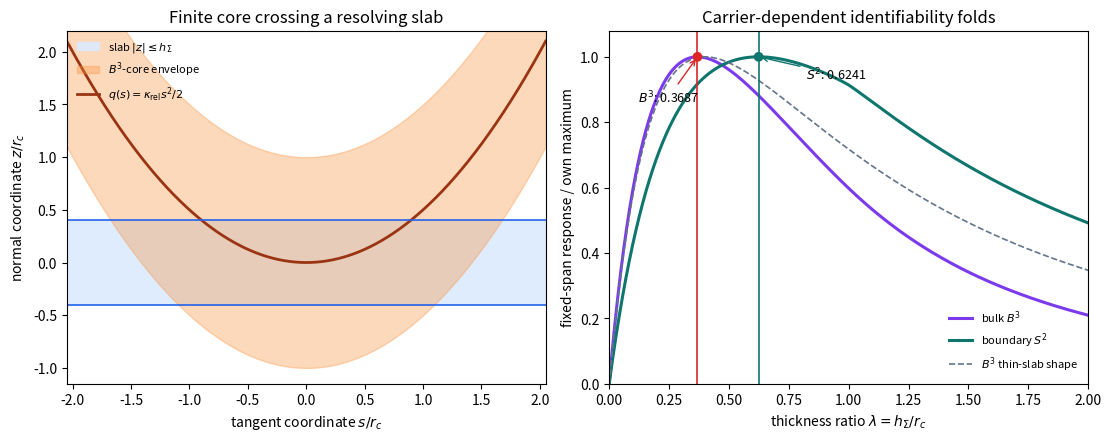

Python code for this plot:
#!/usr/bin/env python3
"""Exact finite-slab overlap for a quadratic tangency and isotropic B^3 core."""

from __future__ import annotations

import json
import math
from pathlib import Path


def p1(x: float, lam: float) -> float:
    return 2.0 * lam * ((1.0 - lam * lam / 3.0) * x - x**5 / 5.0)


def p2(x: float, lam: float) -> float:
    return (
        (lam - lam**3 / 3.0 + 2.0 / 3.0) * x
        + (lam * lam - 1.0) * x**3 / 3.0
        - lam * x**5 / 5.0
        + x**7 / 21.0
    )


def i_exact(lam: float) -> float:
    if lam < 0:
        raise ValueError("lambda must be nonnegative")
    if lam <= 1.0:
        a = math.sqrt(max(0.0, 1.0 - lam))
        b = math.sqrt(1.0 + lam)
        return p1(a, lam) + p2(b, lam) - p2(a, lam)
    a = math.sqrt(lam - 1.0)
    b = math.sqrt(lam + 1.0)
    return 4.0 * a / 3.0 + p2(b, lam) - p2(a, lam)


def f_exact(lam: float) -> float:
    return 2.0 * math.sqrt(2.0) * math.pi * i_exact(lam)


def fixed_span_measure(lam: float) -> float:
    return f_exact(lam) / (1.0 + lam) ** 3.5


def i_surface(lam: float) -> float:
    """Positive-s overlap integral for a uniform S^2 boundary carrier."""
    if lam < 0:
        raise ValueError("lambda must be nonnegative")
    a = math.sqrt(abs(1.0 - lam))
    b = math.sqrt(1.0 + lam)

    def primitive(x: float) -> float:
        return (1.0 + lam) * x - x**3 / 3.0

    plateau = 2.0 * lam * a if lam <= 1.0 else 2.0 * a
    return plateau + primitive(b) - primitive(a)


def f_surface(lam: float) -> float:
    return 4.0 * math.pi * math.sqrt(2.0) * i_surface(lam)


def fixed_span_surface(lam: float) -> float:
    return f_surface(lam) / (1.0 + lam) ** 2.5


def golden_max(fn, lo: float, hi: float, tol: float = 1e-14):
    phi = (1.0 + math.sqrt(5.0)) / 2.0
    c = hi - (hi - lo) / phi
    d = lo + (hi - lo) / phi
    fc, fd = fn(c), fn(d)
    while hi - lo > tol * max(1.0, abs(c), abs(d)):
        if fc > fd:
            hi, d, fd = d, c, fc
            c = hi - (hi - lo) / phi
            fc = fn(c)
        else:
            lo, c, fc = c, d, fd
            d = lo + (hi - lo) / phi
            fd = fn(d)
    x = (lo + hi) / 2.0
    return x, fn(x)


def bisect_root(fn, lo: float, hi: float, iterations: int = 100) -> float:
    flo = fn(lo)
    for _ in range(iterations):
        mid = (lo + hi) / 2.0
        fm = fn(mid)
        if flo * fm <= 0.0:
            hi = mid
        else:
            lo, flo = mid, fm
    return (lo + hi) / 2.0


def main() -> None:
    t_bulk = bisect_root(lambda t: 3.0 * t**5 + 5.0 * t**3 - 2.0, 0.0, 1.0)
    lam_star = (1.0 - t_bulk**2) / (1.0 + t_bulk**2)
    h_star = fixed_span_measure(lam_star)
    t_surface = bisect_root(lambda t: 5.0 * t**3 + 3.0 * t - 2.0, 0.0, 1.0)
    lam_surface_star = (1.0 - t_surface**2) / (1.0 + t_surface**2)
    h_surface_star = fixed_span_surface(lam_surface_star)
    thin_slope = 16.0 * math.pi * math.sqrt(2.0) / 5.0
    thin_surface_slope = 8.0 * math.pi * math.sqrt(2.0)
    checks = {
        "bulk_B3_lambda_star": lam_star,
        "bulk_B3_fixed_span_measure_max": h_star,
        "boundary_S2_lambda_star": lam_surface_star,
        "boundary_S2_fixed_span_measure_max": h_surface_star,
        "boundary_S2_fold_polynomial_residual": 5.0 * t_surface**3 + 3.0 * t_surface - 2.0,
        "boundary_minus_bulk_fold": lam_surface_star - lam_star,
        "thin_prediction_lambda": 0.4,
        "bulk_B3_fold_shift_from_thin": lam_star - 0.4,
        "bulk_B3_F_at_lambda_star": f_exact(lam_star),
        "bulk_B3_small_lambda_ratio_F_over_lambda": f_exact(1e-7) / 1e-7,
        "bulk_B3_thin_slope": thin_slope,
        "bulk_B3_small_lambda_relative_error": f_exact(1e-7) / (thin_slope * 1e-7) - 1.0,
        "bulk_B3_continuity_at_one": f_exact(1.0 - 1e-10) - f_exact(1.0 + 1e-10),
        "bulk_B3_large_lambda_scaled": f_exact(100.0) / math.sqrt(100.0),
        "boundary_S2_thin_slope": thin_surface_slope,
        "boundary_S2_small_lambda_relative_error": f_surface(1e-7) / (thin_surface_slope * 1e-7) - 1.0,
        "boundary_S2_continuity_at_one": f_surface(1.0 - 1e-10) - f_surface(1.0 + 1e-10),
    }
    Path("exact_finite_slab_fold.json").write_text(
        json.dumps(checks, indent=2, sort_keys=True) + "\n", encoding="utf-8"
    )

    import matplotlib.pyplot as plt
    import numpy as np

    fig, axes = plt.subplots(1, 2, figsize=(11.0, 4.3), constrained_layout=True)

    # Local geometry in units r_c = kappa_rel = 1.
    ax = axes[0]
    lam_geom = 0.4
    s = np.linspace(-2.05, 2.05, 800)
    q = 0.5 * s * s
    ax.fill_between(s, -lam_geom, lam_geom, color="#dbeafe", alpha=0.9, label=r"slab $|z|\leq h_\Sigma$")
    ax.fill_between(s, q - 1.0, q + 1.0, color="#fb923c", alpha=0.35, label=r"$B^3$-core envelope")
    ax.plot(s, q, color="#9a3412", lw=2.0, label=r"$q(s)=\kappa_{\rm rel}s^2/2$")
    ax.axhline(lam_geom, color="#2563eb", lw=1.2)
    ax.axhline(-lam_geom, color="#2563eb", lw=1.2)
    ax.set(xlim=(-2.05, 2.05), ylim=(-1.15, 2.2), xlabel=r"tangent coordinate $s/r_c$", ylabel=r"normal coordinate $z/r_c$", title="Finite core crossing a resolving slab")
    ax.legend(frameon=False, fontsize=8, loc="upper left")

    ax = axes[1]
    lams = np.linspace(0.0, 2.0, 1001)
    vals = np.array([fixed_span_measure(float(v)) for v in lams])
    surface_vals = np.array([fixed_span_surface(float(v)) for v in lams])
    thin = thin_slope * lams / (1.0 + lams) ** 3.5
    # Normalize each curve by its own maximum: their measures have different dimensions.
    ax.plot(lams, vals / h_star, color="#7c3aed", lw=2.2, label=r"bulk $B^3$")
    ax.plot(lams, surface_vals / h_surface_star, color="#0f766e", lw=2.2, label=r"boundary $S^2$")
    ax.plot(lams, thin / max(thin), color="#64748b", lw=1.2, ls="--", label=r"$B^3$ thin-slab shape")
    ax.axvline(lam_star, color="#dc2626", lw=1.2)
    ax.axvline(lam_surface_star, color="#0f766e", lw=1.2)
    ax.scatter([lam_star, lam_surface_star], [1.0, 1.0], color=["#dc2626", "#0f766e"], zorder=5)
    ax.annotate(fr"$B^3$: {lam_star:.4f}", (lam_star, 1.0), xytext=(0.12, 0.86), arrowprops={"arrowstyle": "->", "color": "#dc2626"}, fontsize=9)
    ax.annotate(fr"$S^2$: {lam_surface_star:.4f}", (lam_surface_star, 1.0), xytext=(0.82, 0.93), arrowprops={"arrowstyle": "->", "color": "#0f766e"}, fontsize=9)
    ax.set(xlim=(0, 2), ylim=(0, 1.08), xlabel=r"thickness ratio $\lambda=h_\Sigma/r_c$", ylabel="fixed-span response / own maximum", title="Carrier-dependent identifiability folds")
    ax.legend(frameon=False, fontsize=8, loc="lower right")
    fig.savefig("exact_finite_slab_fold.svg", format="svg")
    fig.savefig("exact_finite_slab_fold.png", dpi=180)
    print(json.dumps(checks, indent=2, sort_keys=True))


if __name__ == "__main__":
    main()
